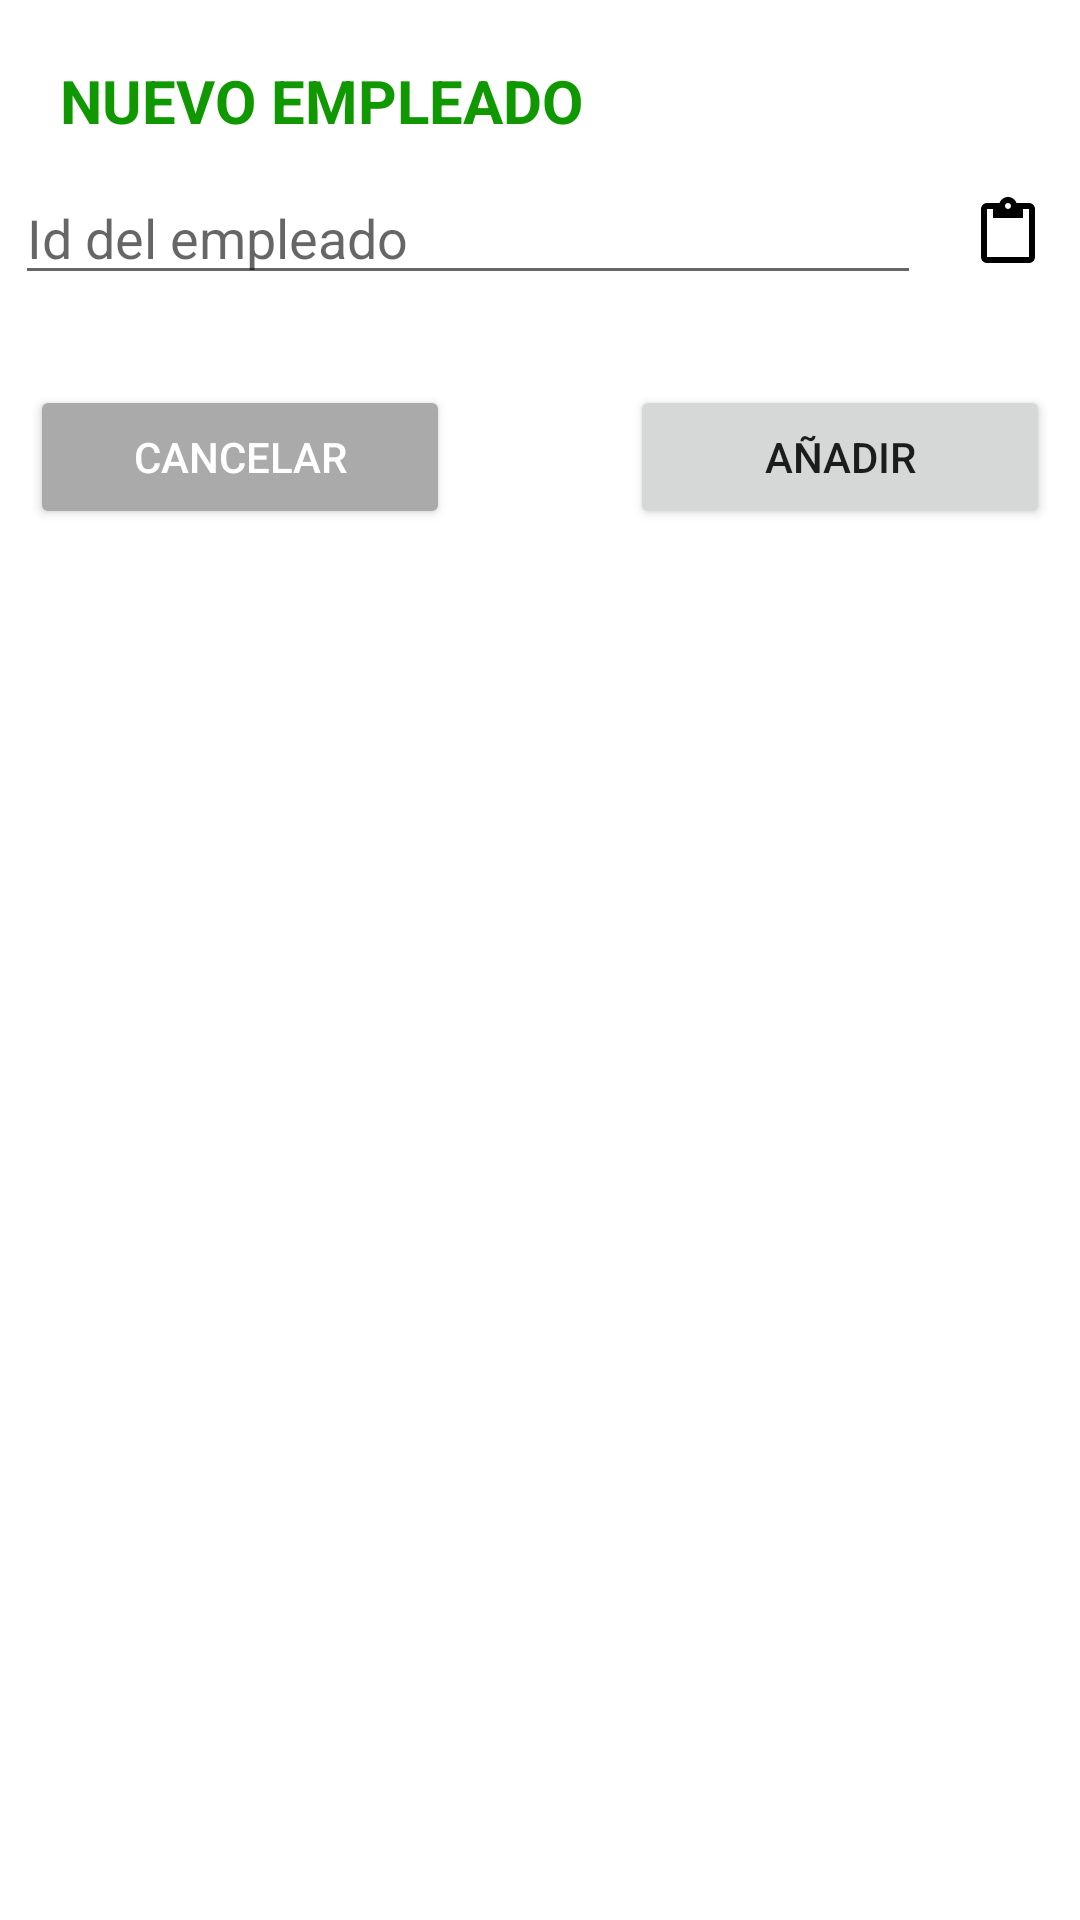

Write the Android layout XML for this screen, with the resource values it uses.
<!-- AndroidManifest.xml: application theme Theme.EasyOrderFront -->
<!-- res/layout/bottom_fragment_add_worker.xml -->
<?xml version="1.0" encoding="utf-8"?>
<androidx.constraintlayout.widget.ConstraintLayout
    xmlns:android="http://schemas.android.com/apk/res/android"
    xmlns:app="http://schemas.android.com/apk/res-auto"
    android:layout_width="match_parent"
    android:layout_height="match_parent">
    <TextView
        android:id="@+id/lbl_add_worker"
        android:layout_width="wrap_content"
        android:layout_height="wrap_content"
        android:text="@string/nuevo_trabajador"
        android:textAllCaps="true"
        android:textSize="20sp"
        android:textStyle="bold"
        android:textColor="@color/green1"
        android:layout_marginTop="20dp"
        android:layout_marginStart="20dp"
        app:layout_constraintTop_toTopOf="parent"
        app:layout_constraintStart_toStartOf="parent"
        app:layout_constraintEnd_toEndOf="parent"
        app:layout_constraintHorizontal_bias="0.0"/>

    <EditText
        android:id="@+id/txt_id_worker"
        android:layout_width="0dp"
        android:layout_height="wrap_content"
        android:hint="@string/id_del_trabajador"
        app:layout_constraintEnd_toStartOf="@+id/btn_paste"
        app:layout_constraintStart_toStartOf="parent"
        app:layout_constraintTop_toBottomOf="@id/lbl_add_worker"
        android:layout_marginTop="10dp"
        android:layout_marginBottom="10dp"
        android:layout_marginEnd="5dp"
        android:layout_marginStart="5dp"/>

    <ImageButton
        android:id="@+id/btn_paste"
        android:layout_width="wrap_content"
        android:layout_height="wrap_content"
        android:src="@drawable/ic_paste"
        android:backgroundTint="@color/white"
        app:layout_constraintTop_toTopOf="@id/txt_id_worker"
        app:layout_constraintBottom_toBottomOf="@id/txt_id_worker"
        app:layout_constraintStart_toStartOf="parent"
        app:layout_constraintEnd_toEndOf="parent"
        app:layout_constraintHorizontal_bias="1.0"/>


    <Button
        android:id="@+id/btn_cancelar"
        android:layout_width="0dp"
        android:layout_height="wrap_content"
        android:text="@string/cancelar"
        app:layout_constraintVertical_bias="0.0"
        app:layout_constraintTop_toBottomOf="@id/txt_id_worker"
        app:layout_constraintStart_toStartOf="parent"
        app:layout_constraintEnd_toStartOf="@id/guideline"
        app:layout_constraintBottom_toBottomOf="parent"
        android:backgroundTint="@android:color/darker_gray"
        android:textColor="@color/white"
        android:layout_marginStart="10dp"
        android:layout_marginTop="30dp"
        android:layout_marginEnd="30dp"
        android:layout_marginBottom="30dp"/>
    <androidx.constraintlayout.widget.Guideline
        android:id="@+id/guideline"
        android:layout_width="wrap_content"
        android:layout_height="match_parent"
        android:orientation="vertical"
        app:layout_constraintGuide_percent="0.5"/>
    <Button
        android:id="@+id/btn_añadir"
        android:layout_width="0dp"
        android:layout_height="wrap_content"
        android:text="@string/a_adir"
        app:layout_constraintTop_toBottomOf="@id/txt_id_worker"
        app:layout_constraintEnd_toEndOf="parent"
        app:layout_constraintStart_toEndOf="@id/guideline"
        app:layout_constraintBottom_toBottomOf="parent"
        app:layout_constraintVertical_bias="0.0"
        android:layout_marginEnd="10dp"
        android:layout_marginTop="30dp"
        android:layout_marginStart="30dp"
        android:layout_marginBottom="30dp"/>
    <ProgressBar
        android:id="@+id/progress_bar"
        android:layout_width="wrap_content"
        android:layout_height="wrap_content"
        app:layout_constraintTop_toTopOf="parent"
        app:layout_constraintBottom_toBottomOf="parent"
        app:layout_constraintStart_toStartOf="parent"
        app:layout_constraintEnd_toEndOf="parent"
        android:visibility="gone"/>

</androidx.constraintlayout.widget.ConstraintLayout>
<!-- resources referenced by this layout -->
<resources>
  <color name="green1">#0F9800</color>
  <color name="white">#FFFFFFFF</color>
  <!-- drawable ic_paste (drawable-anydpi) -->
  <vector xmlns:android="http://schemas.android.com/apk/res/android"
      android:width="24dp"
      android:height="24dp"
      android:viewportWidth="24"
      android:viewportHeight="24"
      android:tint="#000000"
      android:alpha="1.0">
    <path
        android:fillColor="@android:color/white"
        android:pathData="M19,2h-4.18C14.4,0.84 13.3,0 12,0c-1.3,0 -2.4,0.84 -2.82,2L5,2c-1.1,0 -2,0.9 -2,2v16c0,1.1 0.9,2 2,2h14c1.1,0 2,-0.9 2,-2L21,4c0,-1.1 -0.9,-2 -2,-2zM12,2c0.55,0 1,0.45 1,1s-0.45,1 -1,1 -1,-0.45 -1,-1 0.45,-1 1,-1zM19,20L5,20L5,4h2v3h10L17,4h2v16z"/>
  </vector>
  <string name="a_adir">Añadir</string>
  <string name="cancelar">Cancelar</string>
  <string name="id_del_trabajador">Id del empleado</string>
  <string name="nuevo_trabajador">Nuevo empleado</string>
  <style name="Theme.EasyOrderFront" parent="Theme.MaterialComponents.Light.NoActionBar">
          
          <item name="colorPrimary">@color/green1</item>
          <item name="colorPrimaryVariant">@color/green2</item>
          <item name="colorOnPrimary">@color/white</item>
          <item name="colorPrimaryDark">@color/greenDark</item>
          
          <item name="colorSecondary">@color/orange1</item>
          <item name="colorSecondaryVariant">@color/orange2</item>
          <item name="colorOnSecondary">@color/black</item>
          
          <item name="android:statusBarColor" tools:targetApi="l">?attr/colorPrimaryVariant</item>
          
      </style>
  <color name="green2">#17E400</color>
  <color name="greenDark">#0B7100</color>
  <color name="orange1">#FF8C00</color>
  <color name="orange2">#DF7B00</color>
  <color name="black">#FF000000</color>
</resources>
